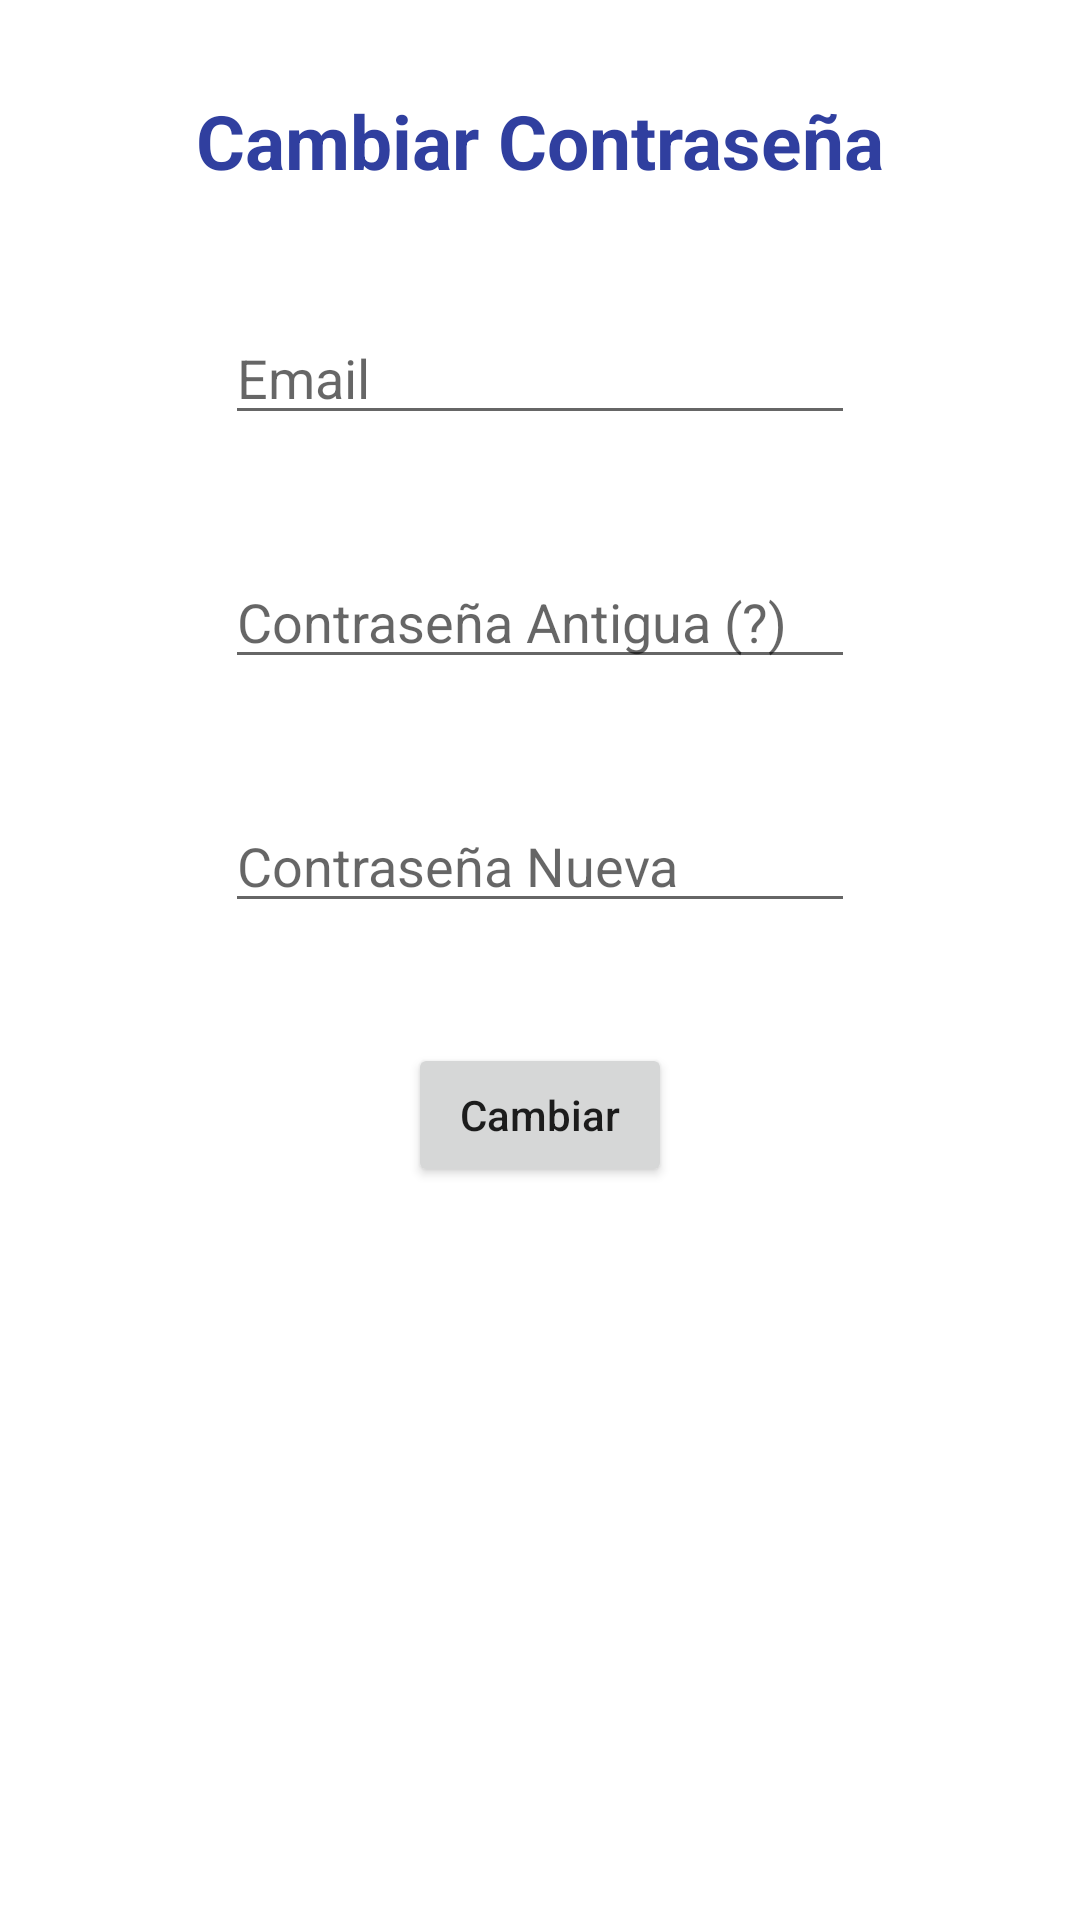

Reconstruct the res/layout file that produces this screen, plus the resources it refers to.
<!-- AndroidManifest.xml: application theme Theme.LaJusta -->
<!-- res/layout/activity_cambiar_contrasena.xml -->
<?xml version="1.0" encoding="utf-8"?>
<androidx.constraintlayout.widget.ConstraintLayout
    xmlns:android="http://schemas.android.com/apk/res/android"
    xmlns:app="http://schemas.android.com/apk/res-auto"
    xmlns:tools="http://schemas.android.com/tools"
    android:layout_width="match_parent"
    android:layout_height="match_parent">

    <ScrollView
        android:layout_width="match_parent"
        android:layout_height="match_parent">

        <LinearLayout
            android:layout_width="match_parent"
            android:layout_height="wrap_content"
            android:orientation="vertical">

            <TextView
                android:id="@+id/textCambiarContrasena"
                android:layout_width="wrap_content"
                android:layout_height="wrap_content"
                android:layout_gravity="center"
                android:layout_marginTop="30sp"
                android:text="Cambiar Contraseña"
                android:textColor="#303F9F"
                android:textSize="25sp"
                android:textStyle="bold" />

            <EditText
                android:id="@+id/editEmailCambiarContraseña"
                android:layout_width="wrap_content"
                android:layout_height="wrap_content"
                android:layout_gravity="center"
                android:layout_marginTop="40sp"
                android:ems="10"
                android:hint="Email"
                android:inputType="textEmailAddress" />

            <EditText
                android:id="@+id/editOldPassword"
                android:layout_width="wrap_content"
                android:layout_height="wrap_content"
                android:layout_gravity="center"
                android:layout_marginTop="40sp"
                android:ems="10"
                android:hint="Contraseña Antigua (?)"
                android:inputType="textPassword" />

            <EditText
                android:id="@+id/editNewPassword"
                android:layout_width="wrap_content"
                android:layout_height="wrap_content"
                android:layout_gravity="center"
                android:layout_marginTop="40sp"
                android:ems="10"
                android:hint="Contraseña Nueva"
                android:inputType="textPassword" />

            <Button
                android:id="@+id/buttonRecover"
                android:layout_width="wrap_content"
                android:layout_height="wrap_content"
                android:layout_gravity="center"
                android:layout_marginTop="40sp"
                android:text="Cambiar"
                android:textAllCaps="false" />

        </LinearLayout>
    </ScrollView>
</androidx.constraintlayout.widget.ConstraintLayout>
<!-- resources referenced by this layout -->
<resources>
  <style name="Theme.LaJusta" parent="Theme.MaterialComponents.DayNight.DarkActionBar">
          
          <item name="colorPrimary">@color/marron</item>
          <item name="colorPrimaryVariant">@color/purple_700</item>
          <item name="colorOnPrimary">@color/white</item>
          
          <item name="colorSecondary">@color/teal_200</item>
          <item name="colorSecondaryVariant">@color/teal_700</item>
          <item name="colorOnSecondary">@color/black</item>
          
          <item name="android:statusBarColor" tools:targetApi="l">?attr/colorPrimaryVariant</item>
          
      </style>
  <color name="marron">#6D4C41</color>
  <color name="purple_700">#FF3700B3</color>
  <color name="white">#FFFFFFFF</color>
  <color name="teal_200">#FF03DAC5</color>
  <color name="teal_700">#FF018786</color>
  <color name="black">#FF000000</color>
</resources>
